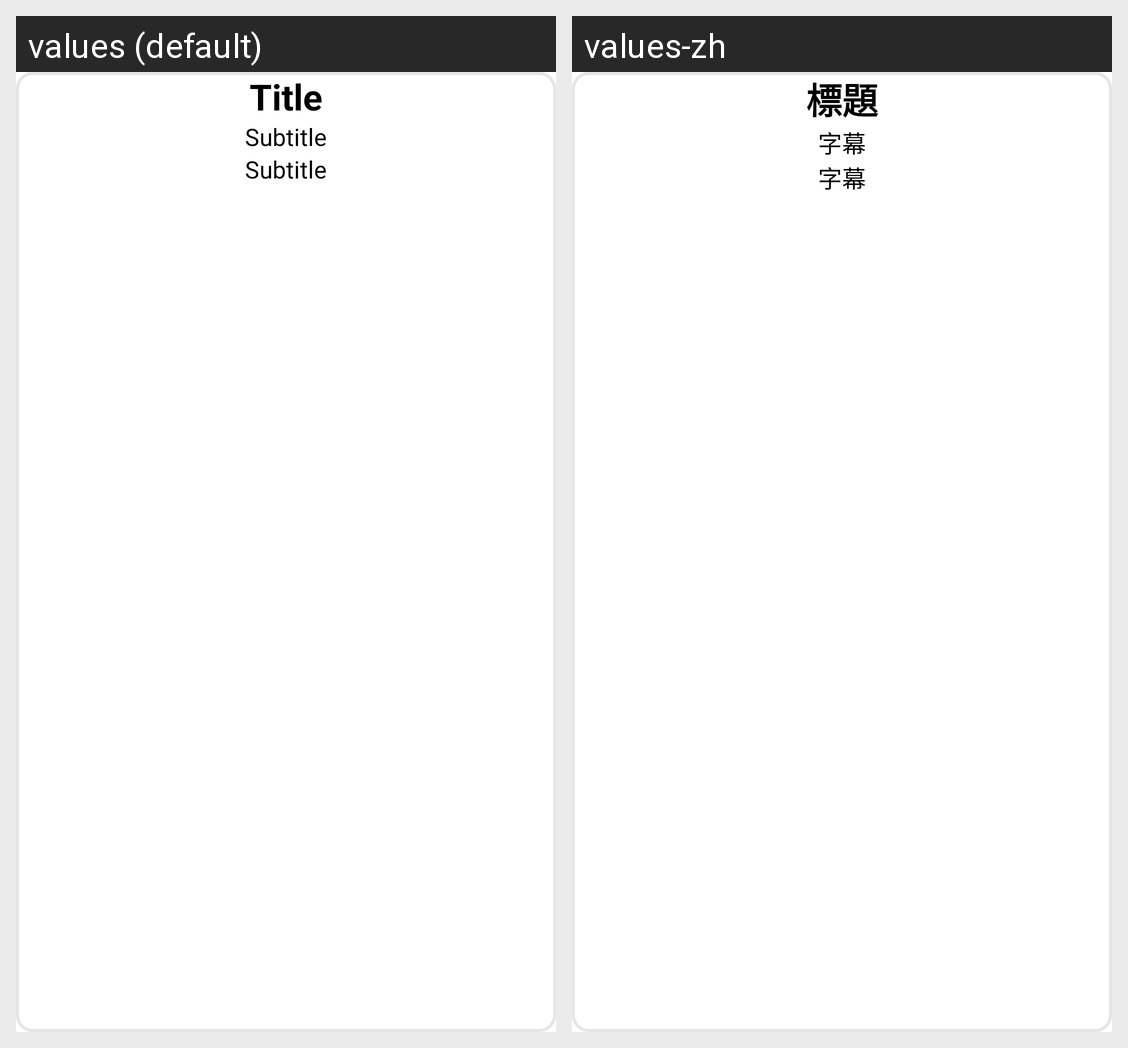

Here is an Android app screen in its default locale and in the app's own translations. Write out the translated-string differences for the strings that appear on this screen.
Android screen res/layout/three_string_row.xml rendered under 2 locales, left to right: values (default), values-zh. Device: Nexus 5 (rendered at 1080×1920; each locale shown at half size, 540×960, under a caption strip naming it); theme Theme.IntelligentEquipmentInspectionSystem.
Strings drawn on this screen, with the default value and each locale's value (text and hints the layout hard-codes, and strings that could not be matched under every locale, appear in the picture but are not listed):

title
  values: Title
  values-zh: 標題

subtitle
  values: Subtitle
  values-zh: 字幕
